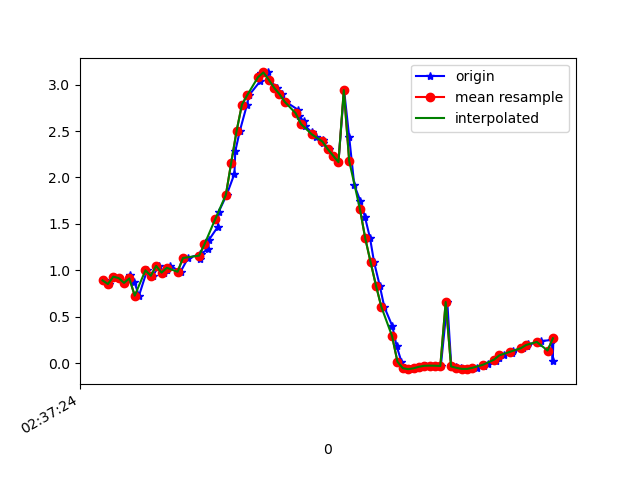

The data file committed next to this chart (first rows):
1617849444387, 545087953674378, 0.89246356, -4.9943633, 8.384501
1617849444403, 545087972905148, 0.8532, -4.927, 8.428
1617849444422, 545087992135918, 0.9325, -5.046, 8.349
1617849444440, 545088011366688, 0.9173, -4.965, 8.399
1617849444460, 545088030597458, 0.8657, -5.028, 8.367
1617849444483, 545088049828228, 0.947, -4.976, 8.389
1617849444498, 545088069058998, 0.8796, -4.933, 8.422
1617849444516, 545088088289768, 0.7283, -5.156, 8.302
1617849444546, 545088107520538, 1, -4.92, 8.416
1617849444568, 545088126751308, 0.9418, -4.992, 8.38
1617849444590, 545088145982078, 1.049, -4.956, 8.389
1617849444611, 545088165212848, 0.9762, -4.907, 8.427
1617849444622, 545088184443618, 1.005, -5.026, 8.353
1617849444632, 545088203674388, 1.05, -4.949, 8.393
1617849444671, 545088222905158, 0.9851, -4.929, 8.413
1617849444699, 545088242135928, 1.134, -4.972, 8.369
1617849444742, 545088261366698, 1.172, -4.926, 8.39
1617849444745, 545088280597468, 1.124, -4.976, 8.368
1617849444748, 545088299828238, 1.181, -5.064, 8.307
1617849444774, 545088319059008, 1.23, -5.293, 8.156
1617849444777, 545088338289778, 1.329, -5.621, 7.917
1617849444810, 545088357520548, 1.469, -5.99, 7.616
1617849444813, 545088376751318, 1.629, -6.39, 7.25
1617849444843, 545088395982088, 1.813, -6.871, 6.749
1617849444872, 545088415212858, 2.04, -7.435, 6.049
1617849444875, 545088434443628, 2.28, -7.98, 5.212
1617849444892, 545088453674398, 2.501, -8.408, 4.369
1617849444919, 545088472905168, 2.785, -8.882, 3.065
1617849444927, 545088492135938, 2.888, -8.961, 2.721
1617849444968, 545088511366708, 3.036, -9.168, 1.664
1617849444971, 545088530597478, 3.124, -9.281, 0.3646
1617849444997, 545088549828248, 3.131, -9.242, -0.9036
1617849445000, 545088569059018, 3.053, -9.139, -1.791
1617849445032, 545088588289788, 2.966, -9.067, -2.243
1617849445050, 545088607520558, 2.897, -9.063, -2.348
1617849445064, 545088626751328, 2.814, -9.113, -2.253
1617849445110, 545088645982098, 2.727, -9.161, -2.163
1617849445112, 545088665212868, 2.658, -9.177, -2.181
1617849445132, 545088684443638, 2.604, -9.173, -2.26
1617849445136, 545088703674408, 2.55, -9.179, -2.297
1617849445160, 545088722905178, 2.49, -9.212, -2.23
1617849445178, 545088742135948, 2.44, -9.267, -2.051
1617849445202, 545088761366718, 2.406, -9.332, -1.78
1617849445204, 545088780597488, 2.369, -9.396, -1.463
1617849445225, 545088799828258, 2.306, -9.456, -1.14
1617849445243, 545088819059028, 2.235, -9.507, -0.8091
1617849445260, 545088838289798, 2.165, -9.548, -0.4265
1617849445281, 545088857520568, 2.941, -9.298, 0.9736
1617849445300, 545088876751338, 2.437, -9.438, 1.014
1617849445319, 545088895982108, 1.919, -9.549, 1.082
1617849445341, 545088915212878, 1.752, -9.51, 1.59
1617849445359, 545088934443648, 1.573, -9.436, 2.129
1617849445378, 545088953674418, 1.345, -9.325, 2.697
1617849445393, 545088972905188, 1.087, -9.121, 3.415
1617849445414, 545088992135958, 0.8362, -8.774, 4.286
1617849445431, 545089011366728, 0.6071, -8.253, 5.249
1617849445461, 545089030597498, 0.3999, -7.55, 6.235
1617849445477, 545089049828268, 0.1845, -6.793, 7.061
1617849445495, 545089069059038, 0.01761, -6.239, 7.558
1617849445509, 545089088289808, -0.05229, -6.054, 7.707
1617849445526, 545089107520578, -0.06307, -6.149, 7.631
... 28 more rows
